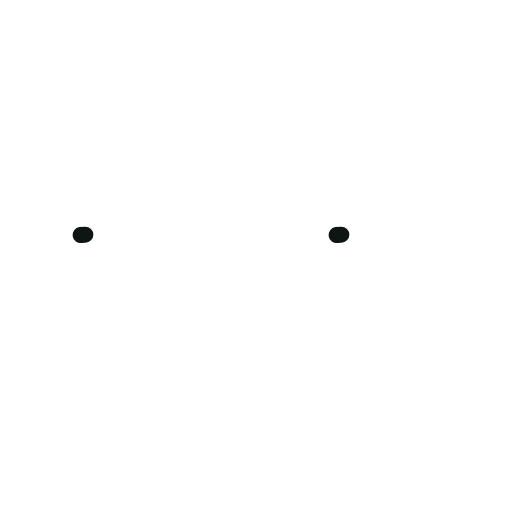
t = 0.00 s
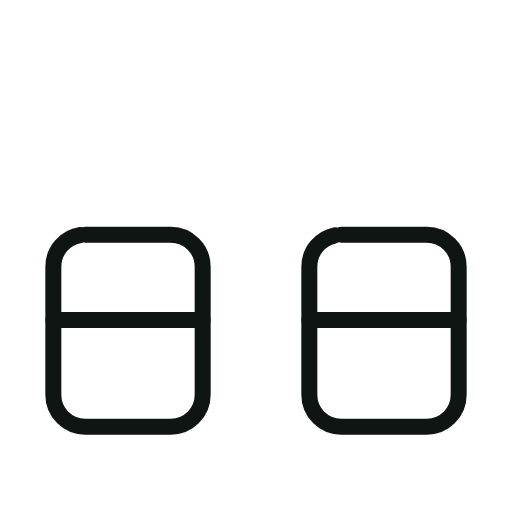
t = 0.59 s
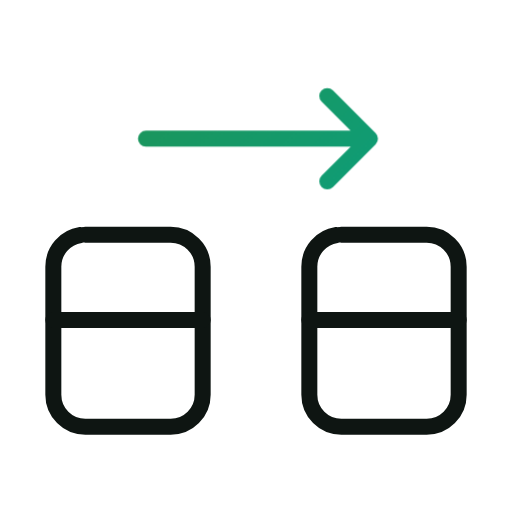
t = 1.09 s
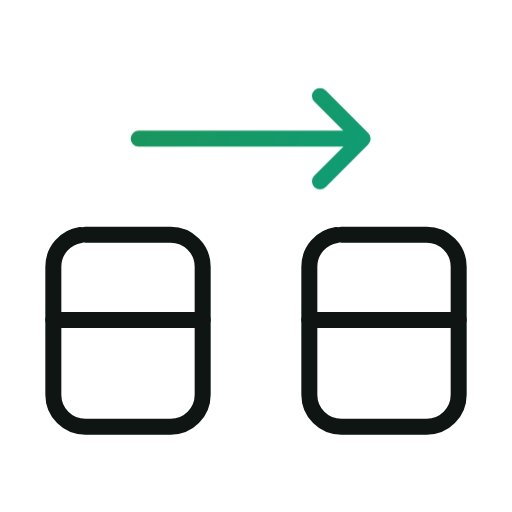
t = 1.67 s
t = 2.42 s: frame unchanged from t = 1.67 s, image omitted
t = 2.80 s: frame unchanged from t = 1.67 s, image omitted

The animated SVG that drew these frames (rendered in a browser with its animation timeline set to each time). Animation: 4 CSS @keyframes rules; one cycle of 2.80 s.

<svg xmlns="http://www.w3.org/2000/svg" width="48" height="48" viewBox="0 0 48 48" class="antz-l-move_animal" role="img" aria-label="Move animal">
<defs><linearGradient id="antz-l-move_animal-acc" x1="4" y1="4" x2="44" y2="44" gradientUnits="userSpaceOnUse"><stop offset="0" class="acc-a"/><stop offset="1" class="acc-b"/></linearGradient></defs>
<style>
.antz-l-move_animal .i,.antz-l-move_animal .a{fill:none;stroke-width:1.5;stroke-linecap:round;stroke-linejoin:round;transform-box:fill-box;transform-origin:center}
.antz-l-move_animal .i{stroke:var(--antz-ink,var(--color-text,#0E1512))}
.antz-l-move_animal .a{stroke:url(#antz-l-move_animal-acc)}
.antz-l-move_animal .k{stroke:#000;stroke-width:4.5;stroke-linecap:round;stroke-linejoin:round;transform-box:fill-box;transform-origin:center}
.antz-l-move_animal .acc-a{stop-color:var(--antz-accent-a,var(--scale-primary-600,#21924E))}.antz-l-move_animal .acc-b{stop-color:var(--antz-accent-b,var(--scale-secondary-600,#00A698))}
.antz-l-move_animal-0{stroke-dasharray:1;animation:antz-l-move_animal-0 2800ms cubic-bezier(0.16, 1, 0.3, 1) both}
.antz-l-move_animal-1{stroke-dasharray:1;animation:antz-l-move_animal-1 2800ms cubic-bezier(0.16, 1, 0.3, 1) both}
.antz-l-move_animal-2{stroke-dasharray:1;animation:antz-l-move_animal-2 2800ms cubic-bezier(0.16, 1, 0.3, 1) both}
.antz-l-move_animal-3{animation:antz-l-move_animal-3 2800ms cubic-bezier(0.34, 1.56, 0.64, 1) both}
@keyframes antz-l-move_animal-0{0%,0%{stroke-dashoffset:1}21%,100%{stroke-dashoffset:0}}
@keyframes antz-l-move_animal-1{0%,5.4%{stroke-dashoffset:1}26.4%,100%{stroke-dashoffset:0}}
@keyframes antz-l-move_animal-2{0%,10.8%{stroke-dashoffset:1}31.8%,100%{stroke-dashoffset:0}}
@keyframes antz-l-move_animal-3{0%,30%{transform:translateX(-7px);opacity:0}31.5%{opacity:1}46%,100%{transform:none;opacity:1}}
@media (prefers-reduced-motion:reduce){.antz-l-move_animal *{animation:none!important;stroke-dashoffset:0!important;opacity:1!important;transform:none!important}}
</style>
<rect class="i antz-l-move_animal-0" x="5" y="22" width="14" height="18" rx="3" pathLength="1"/>
<rect class="i antz-l-move_animal-1" x="29" y="22" width="14" height="18" rx="3" pathLength="1"/>
<path class="i antz-l-move_animal-2" d="M5 30h14M29 30h14" pathLength="1"/>
<path class="a antz-l-move_animal-3" d="M13 13h21M30 9l4 4-4 4"/>
</svg>
